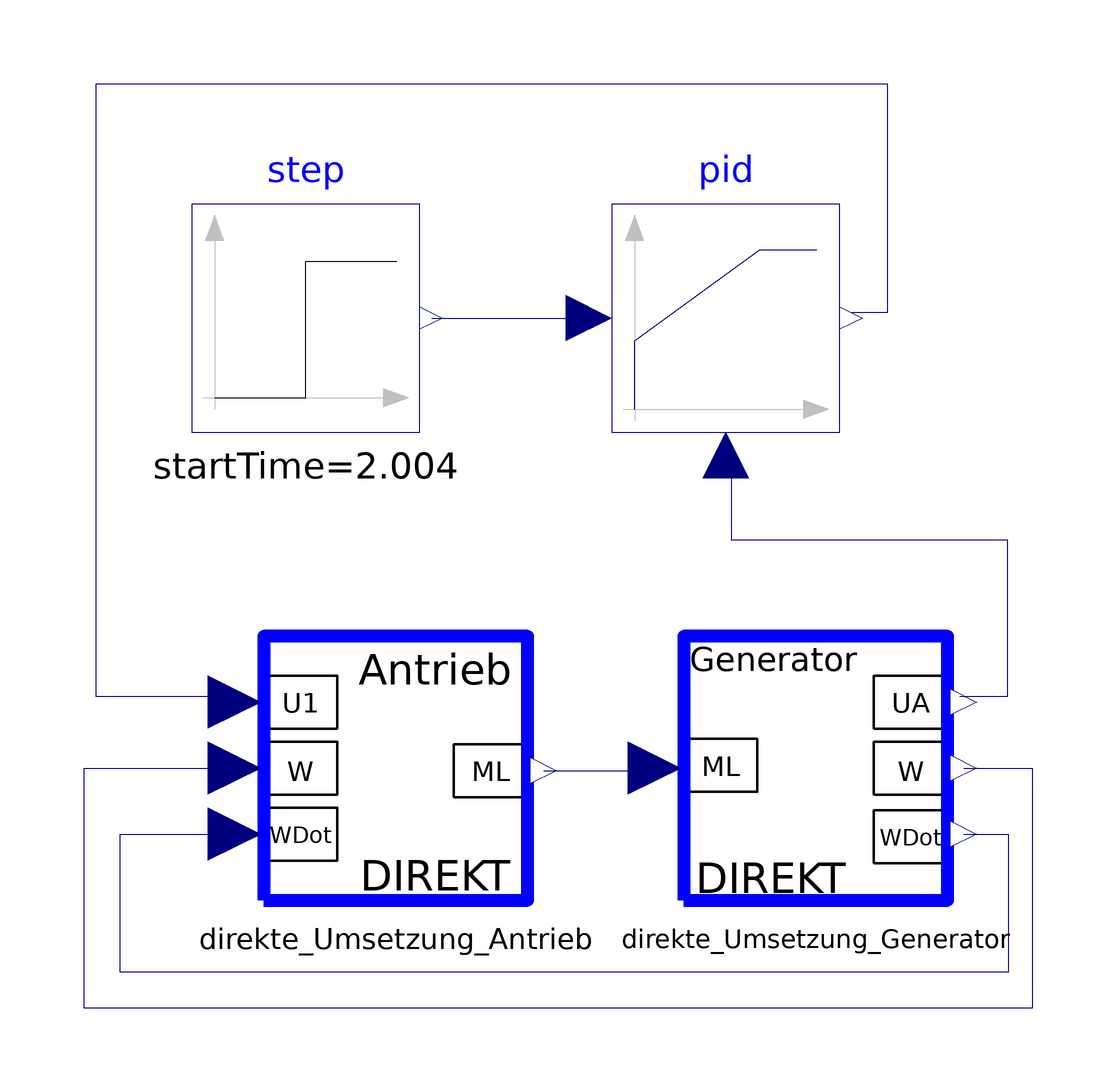

The Modelica model whose source follows is shown above as a component diagram (icons at their Placement, wires along their Line points).

model PID_Regler

  parameter Real LA1=3.75e-4;
  parameter Real RA1=8.25;
  parameter Real C1=51.5e-3;
  parameter Real Cmu1=3.248e-4; 
  parameter Real J1=4.75e-5;
   
  parameter Real LA2=3.75e-4;
  parameter Real RA2=8.25;
  parameter Real C2=51.5e-3;
  parameter Real Cmu2=3.248e-4; 
  parameter Real J2=4.75e-5;
  parameter Real RL=10;

  Direkte_Umsetzung_Generator direkte_Umsetzung_Generator(C2 = 51.5e-3, Cmu2 = 3.248e-4, J2 = 4.75e-5, LA2 = 3.75e-4, RA2 = 8.25, RL = 100) annotation(
    Placement(visible = true, transformation(origin = {48, -38}, extent = {{-22, -22}, {22, 22}}, rotation = 0)));
  Direkte_Umsetzung_Antrieb direkte_Umsetzung_Antrieb(C1 = 51.5e-3, Cmu1 = 3.248e-4, J1 = 4.75e-5, LA1 = 3.75e-4, RA1 = 8.25) annotation(
    Placement(visible = true, transformation(origin = {-22, -38}, extent = {{-22, -22}, {22, 22}}, rotation = 0)));
  Modelica.Blocks.Sources.Step step(height = 4, startTime = 2.004) annotation(
    Placement(visible = true, transformation(origin = {-37, 37}, extent = {{-19, -19}, {19, 19}}, rotation = 0)));
  Modelica.Blocks.Continuous.LimPID pid( limitsAtInit = true, withFeedForward = false, xd_start = 0, xi_start = 0, yMax = 1500, y_start = 0) annotation(
    Placement(visible = true, transformation(origin = {33, 37}, extent = {{-19, -19}, {19, 19}}, rotation = 0)));
equation
  connect(direkte_Umsetzung_Antrieb.ML, direkte_Umsetzung_Generator.ML) annotation(
    Line(points = {{2.64, -38.44}, {20.64, -38.44}}, color = {0, 0, 127}));
  connect(direkte_Umsetzung_Generator.wdot, direkte_Umsetzung_Antrieb.wDot) annotation(
    Line(points = {{72.64, -49}, {80.04, -49}, {80.04, -72}, {-67.96, -72}, {-67.96, -49}, {-49.36, -49}}, color = {0, 0, 127}));
  connect(direkte_Umsetzung_Generator.w, direkte_Umsetzung_Antrieb.w) annotation(
    Line(points = {{72.64, -38}, {84.04, -38}, {84.04, -78}, {-73.96, -78}, {-73.96, -38}, {-49.36, -38}}, color = {0, 0, 127}));
  connect(direkte_Umsetzung_Generator.UA, pid.u_m) annotation(
    Line(points = {{72, -26}, {80, -26}, {80, 0}, {34, 0}, {34, 14}}, color = {0, 0, 127}));
  connect(pid.y, direkte_Umsetzung_Antrieb.u1) annotation(
    Line(points = {{54, 38}, {60, 38}, {60, 76}, {-72, 76}, {-72, -26}, {-48, -26}}, color = {0, 0, 127}));
  connect(step.y, pid.u_s) annotation(
    Line(points = {{-16, 37}, {10, 37}}, color = {0, 0, 127}));
  annotation(
    uses(Modelica(version = "3.2.3")));
end PID_Regler;